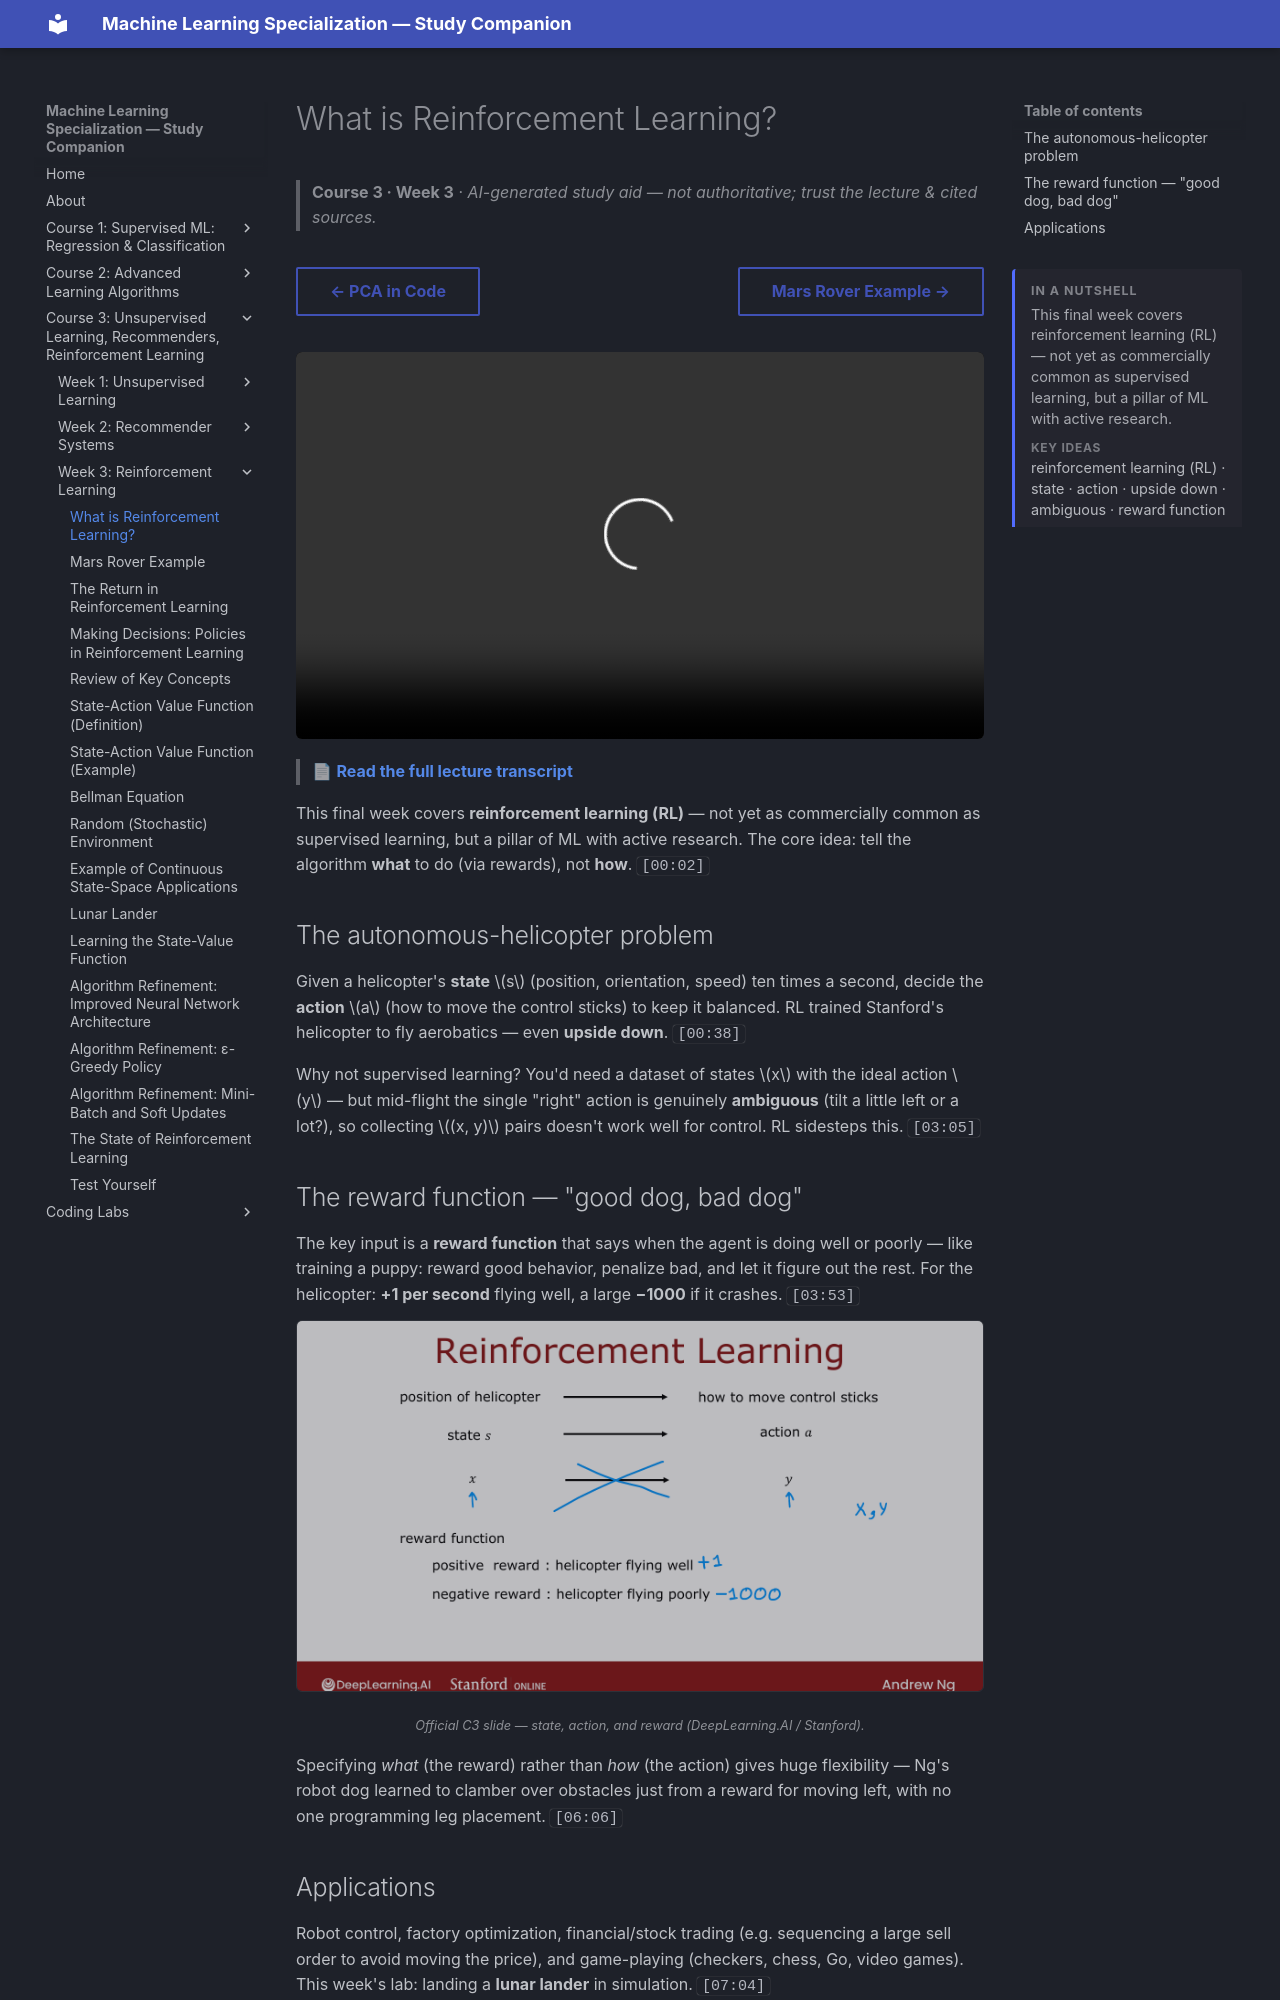

repository: pcpuwu/ml-spec-wiki · page: course-3/week-3/what-is-reinforcement-learning/index.html · generator: mkdocs

---
summary: '<p>This final week covers reinforcement learning (RL) — not yet as commercially common as supervised learning, but a pillar of ML with active research.</p><span class="toc-summary__sub">Key ideas</span><p class="toc-summary__chips">reinforcement learning (RL) · state · action · upside down · ambiguous · reward function</p>'
---
# What is Reinforcement Learning?

> **Course 3 · Week 3** · _AI-generated study aid — not authoritative; trust the lecture & cited sources._

<div class="ep-nav" markdown>

[← PCA in Code](../../course-3/week-2/pca-in-code.md){ .md-button }

[Mars Rover Example →](../../course-3/week-3/mars-rover-example.md){ .md-button }

</div>

<div class="video-wrap"><video controls preload="none" playsinline src="https://dyckms5inbsqq.cloudfront.net/dlai/unsupervised-learning-recommenders-reinforcement-learning/W3/L1-MLS-C3W3L1S01-what-is-reinforcem/lc-unsupervised-learning-recommenders-reinforcement-learning-W3-L1-MLS-C3W3L1S01-what-is-reinforcem-master_360p.mp4?v=1752487439">Your browser can't play this video — <a href="https://dyckms5inbsqq.cloudfront.net/dlai/unsupervised-learning-recommenders-reinforcement-learning/W3/L1-MLS-C3W3L1S01-what-is-reinforcem/lc-unsupervised-learning-recommenders-reinforcement-learning-W3-L1-MLS-C3W3L1S01-what-is-reinforcem-master_360p.mp4?v=1752487439">download the lecture</a>.</video></div>

> 📄 **[Read the full lecture transcript](what-is-reinforcement-learning-transcript.md)**

This final week covers **reinforcement learning (RL)** — not yet as commercially common as
supervised learning, but a pillar of ML with active research. The core idea: tell the
algorithm **what** to do (via rewards), not **how**. `[00:02]`

## The autonomous-helicopter problem

Given a helicopter's **state** $s$ (position, orientation, speed) ten times a second, decide
the **action** $a$ (how to move the control sticks) to keep it balanced. RL trained Stanford's
helicopter to fly aerobatics — even **upside down**. `[00:38]`

Why not supervised learning? You'd need a dataset of states $x$ with the ideal action $y$ —
but mid-flight the single "right" action is genuinely **ambiguous** (tilt a little left or a
lot?), so collecting $(x, y)$ pairs doesn't work well for control. RL sidesteps this. `[03:05]`
